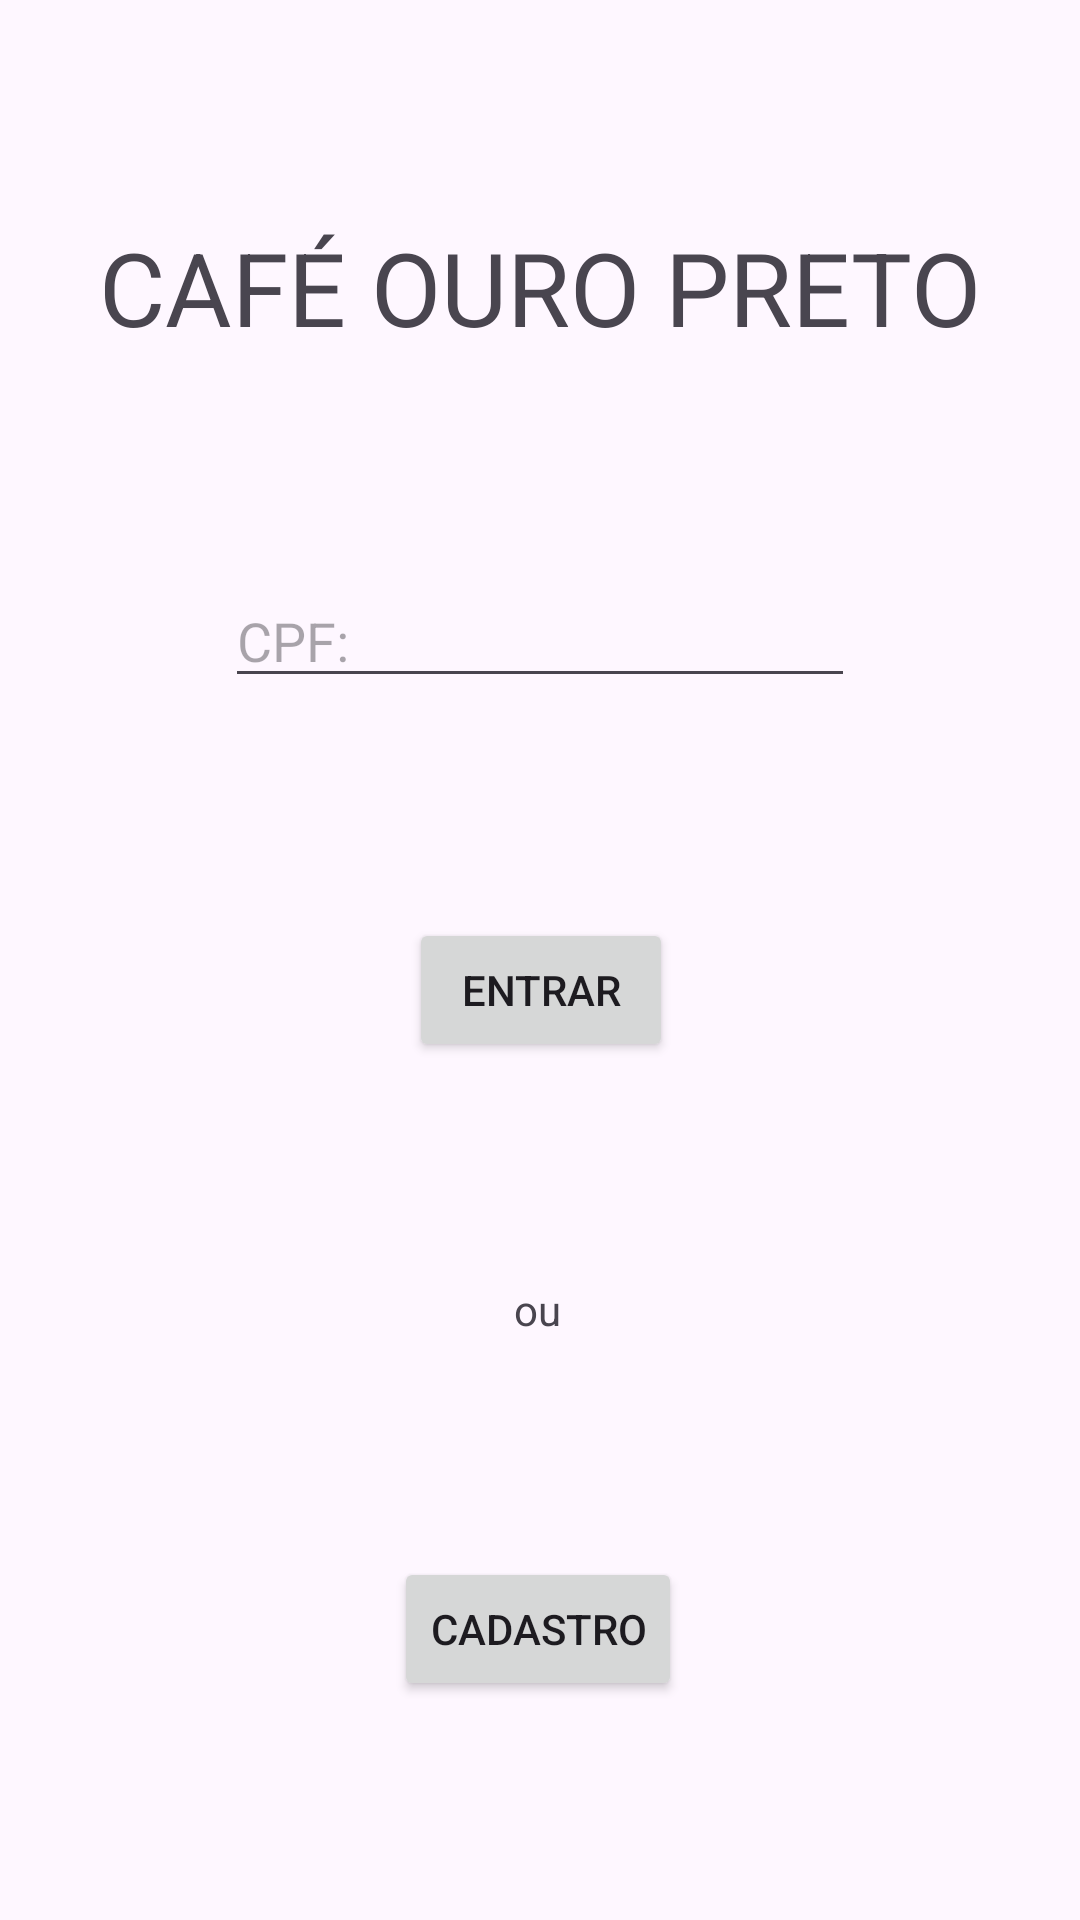

Produce the Android XML layout that renders to this screen, including the resource entries it uses.
<!-- AndroidManifest.xml: application theme Theme.TrabfinalTayna -->
<!-- res/layout/activity_main.xml -->
<?xml version="1.0" encoding="utf-8"?>
<androidx.constraintlayout.widget.ConstraintLayout xmlns:android="http://schemas.android.com/apk/res/android"
    xmlns:app="http://schemas.android.com/apk/res-auto"
    xmlns:tools="http://schemas.android.com/tools"
    android:id="@+id/main"
    android:layout_width="match_parent"
    android:layout_height="match_parent"
    tools:context=".MainActivity">

    <TextView
        android:id="@+id/titulo_pg5"
        android:layout_width="wrap_content"
        android:layout_height="wrap_content"
        android:text="CAFÉ OURO PRETO"
        android:textSize="34sp"
        app:layout_constraintBottom_toTopOf="@+id/cpf_entrar"
        app:layout_constraintEnd_toEndOf="parent"
        app:layout_constraintHorizontal_bias="0.5"
        app:layout_constraintStart_toStartOf="parent"
        app:layout_constraintTop_toTopOf="parent"
        app:layout_constraintVertical_bias="0.5" />

    <EditText
        android:id="@+id/cpf_entrar"
        android:layout_width="wrap_content"
        android:layout_height="wrap_content"
        android:ems="10"
        android:inputType="text"
        android:hint="CPF:"
        app:layout_constraintBottom_toTopOf="@+id/bt_entrar"
        app:layout_constraintEnd_toEndOf="parent"
        app:layout_constraintHorizontal_bias="0.5"
        app:layout_constraintStart_toStartOf="parent"
        app:layout_constraintTop_toBottomOf="@+id/titulo_pg5"
        app:layout_constraintVertical_bias="0.5" />

    <Button
        android:id="@+id/bt_cad"
        android:layout_width="wrap_content"
        android:layout_height="wrap_content"
        android:text="Cadastro"
        app:layout_constraintBottom_toBottomOf="parent"
        app:layout_constraintEnd_toEndOf="parent"
        app:layout_constraintHorizontal_bias="0.498"
        app:layout_constraintStart_toStartOf="parent"
        app:layout_constraintTop_toBottomOf="@+id/textView2"
        app:layout_constraintVertical_bias="0.5" />

    <Button
        android:id="@+id/bt_entrar"
        android:layout_width="wrap_content"
        android:layout_height="wrap_content"
        android:text="Entrar"
        app:layout_constraintBottom_toTopOf="@+id/textView2"
        app:layout_constraintEnd_toEndOf="parent"
        app:layout_constraintHorizontal_bias="0.501"
        app:layout_constraintStart_toStartOf="parent"
        app:layout_constraintTop_toBottomOf="@+id/cpf_entrar"
        app:layout_constraintVertical_bias="0.5" />

    <TextView
        android:id="@+id/textView2"
        android:layout_width="wrap_content"
        android:layout_height="wrap_content"
        android:text="ou"
        app:layout_constraintBottom_toTopOf="@+id/bt_cad"
        app:layout_constraintEnd_toEndOf="parent"
        app:layout_constraintHorizontal_bias="0.498"
        app:layout_constraintStart_toStartOf="parent"
        app:layout_constraintTop_toBottomOf="@+id/bt_entrar"
        app:layout_constraintVertical_bias="0.5" />

</androidx.constraintlayout.widget.ConstraintLayout>
<!-- resources referenced by this layout -->
<resources>
  <style name="Theme.TrabfinalTayna" parent="Base.Theme.TrabfinalTayna" />
  <style name="Base.Theme.TrabfinalTayna" parent="Theme.Material3.DayNight.NoActionBar">
          
          
      </style>
</resources>
